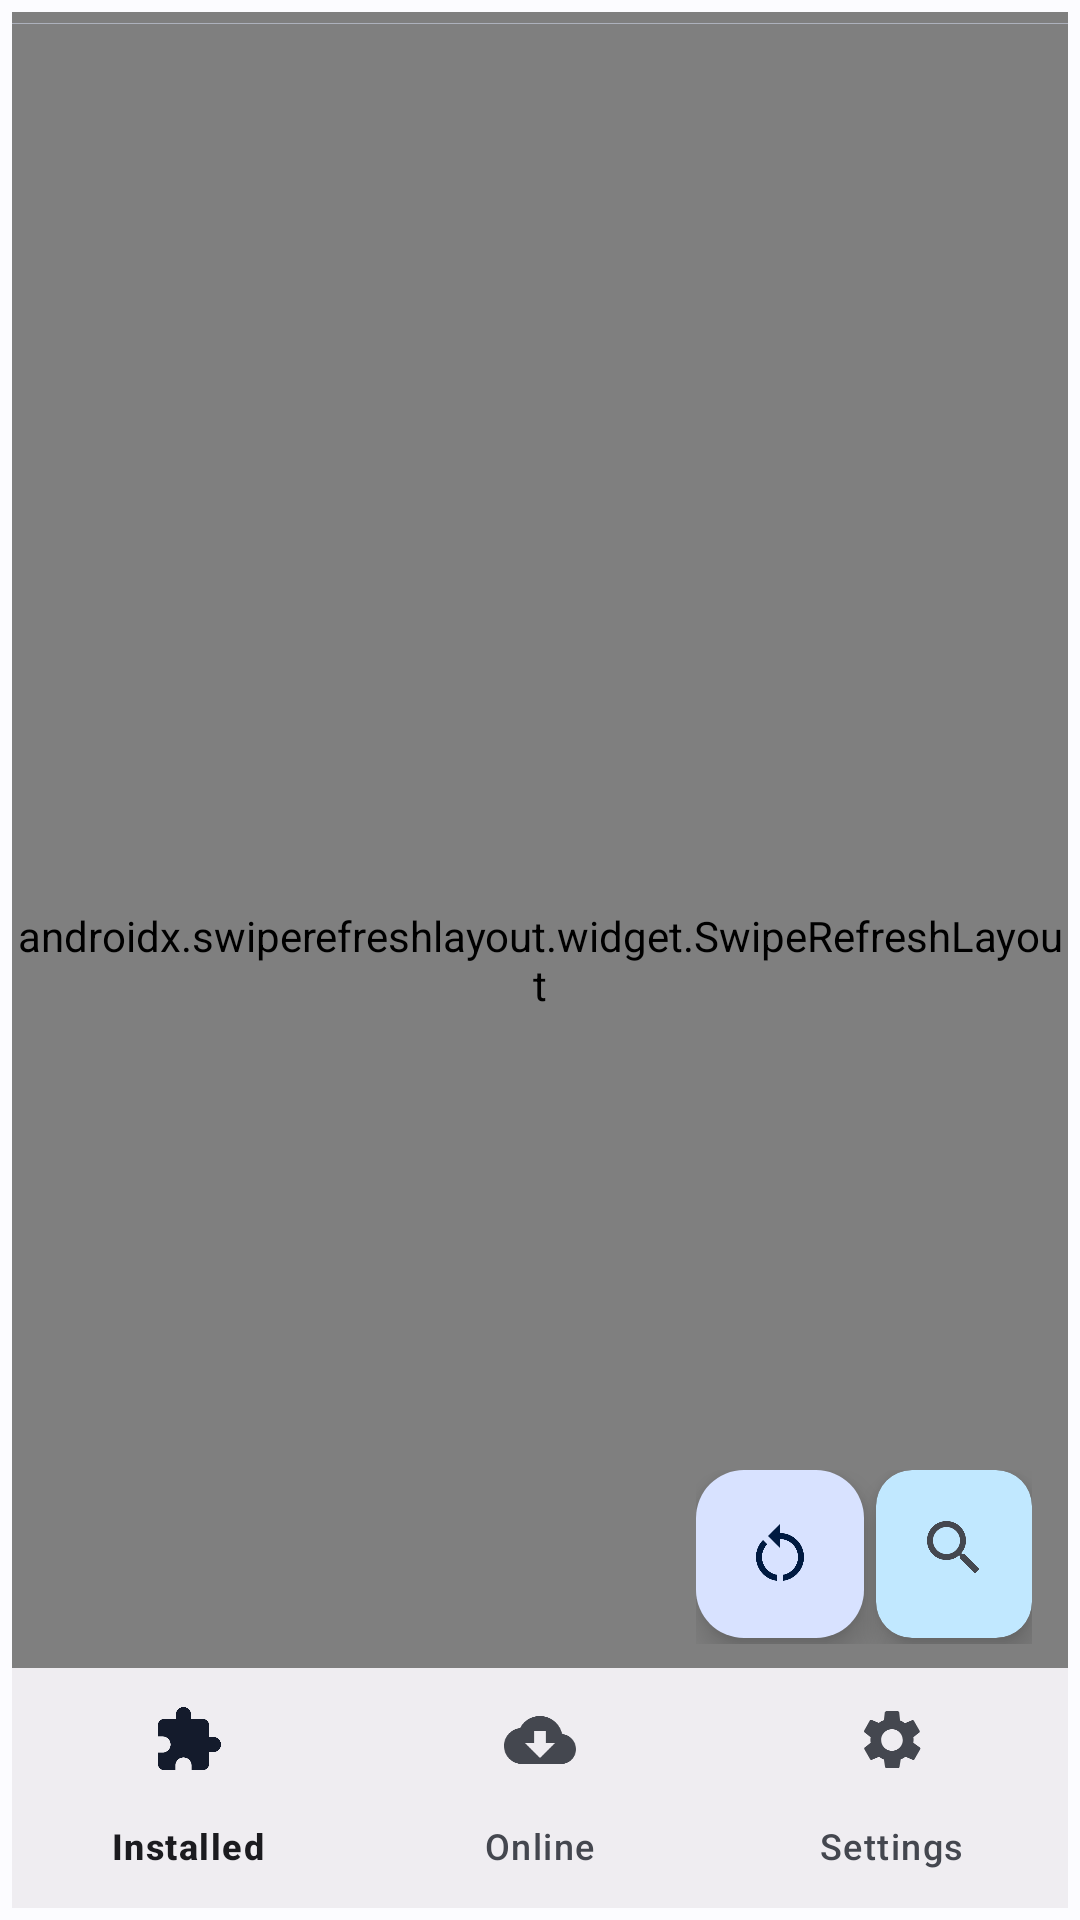

This screen was rendered from an Android layout file. Write that file and the resources it references.
<!-- AndroidManifest.xml: activity theme Theme.MagiskModuleManager.NoActionBar -->
<!-- res/layout/activity_main.xml -->
<?xml version="1.0" encoding="utf-8"?>
<androidx.constraintlayout.widget.ConstraintLayout xmlns:android="http://schemas.android.com/apk/res/android"
    xmlns:app="http://schemas.android.com/apk/res-auto"
    xmlns:tools="http://schemas.android.com/tools"
    android:id="@+id/root_container"
    android:layout_width="match_parent"
    android:layout_height="match_parent"
    android:padding="4dp"
    app:layout_constraintTop_toTopOf="parent"
    tools:context=".MainActivity">

    <androidx.swiperefreshlayout.widget.SwipeRefreshLayout
        android:id="@+id/swipe_refresh"
        android:layout_width="match_parent"
        android:layout_height="match_parent"
        app:layout_constraintBottom_toTopOf="parent"
        app:layout_constraintEnd_toEndOf="parent"
        app:layout_constraintStart_toStartOf="parent"
        app:layout_constraintTop_toTopOf="parent">
        
        <FrameLayout
            android:id="@+id/blur_frame"
            android:layout_width="match_parent"
            android:layout_height="match_parent"
            android:paddingBottom="84dp">

            <androidx.recyclerview.widget.RecyclerView
                android:id="@+id/module_list"
                android:layout_width="match_parent"
                android:layout_height="wrap_content" />
            
            <androidx.recyclerview.widget.RecyclerView
                android:id="@+id/module_list_online"
                android:layout_width="match_parent"
                android:layout_height="wrap_content"
                android:visibility="gone" />
        </FrameLayout>
    </androidx.swiperefreshlayout.widget.SwipeRefreshLayout>

    <com.google.android.material.progressindicator.LinearProgressIndicator
        android:id="@+id/progress_bar"
        android:layout_width="match_parent"
        android:layout_height="wrap_content"
        android:indeterminate="true"
        android:visibility="visible"
        app:layout_constraintEnd_toEndOf="parent"
        app:layout_constraintStart_toStartOf="parent"
        app:layout_constraintTop_toBottomOf="parent"
        app:layout_constraintTop_toTopOf="@+id/root_container"
        app:showAnimationBehavior="outward" />

    <LinearLayout
        android:id="@+id/search_container"
        android:layout_width="wrap_content"
        android:layout_height="wrap_content"
        android:layout_marginHorizontal="12dp"
        android:layout_marginVertical="8dp"
        android:filterTouchesWhenObscured="true"
        android:gravity="bottom|end"
        android:visibility="visible"
        app:layout_constraintBottom_toTopOf="@id/bottom_navigation"
        app:layout_constraintEnd_toEndOf="parent"
        tools:ignore="RtlHardcoded">

        
        <com.google.android.material.floatingactionbutton.FloatingActionButton
            android:id="@+id/reboot_fab"
            android:layout_width="56dp"
            android:layout_height="56dp"
            android:layout_marginEnd="4dp"
            android:layout_marginBottom="2dp"
            android:clickable="true"
            android:contentDescription="@string/reboot"
            android:src="@drawable/baseline_restart_alt_24"
            android:visibility="visible"
            app:fabSize="mini"
            app:layout_constraintBottom_toBottomOf="parent"
            app:layout_constraintEnd_toStartOf="@id/search_bar"
            app:layout_constraintStart_toStartOf="parent"
            app:layout_constraintTop_toTopOf="parent"
            android:focusable="true" />

        <com.google.android.material.card.MaterialCardView
            android:id="@+id/search_card"
            android:layout_width="wrap_content"
            android:layout_height="56dp"
            android:visibility="visible"
            app:cardElevation="6dp"
            android:layout_marginBottom="2dp"
            app:cardPreventCornerOverlap="true"
            app:shapeAppearanceOverlay="@style/ShapeAppearance.Material3.Corner.Medium"
            app:cardBackgroundColor="@color/system_accent1_100"
            app:strokeWidth="0dp">

            <androidx.appcompat.widget.SearchView
                android:id="@+id/search_bar"
                android:layout_width="wrap_content"
                android:layout_height="wrap_content"
                android:padding="2dp"
                android:visibility="visible"
                app:iconifiedByDefault="true"
                android:background="@null"
                app:useDrawerArrowDrawable="true"
                android:alpha="1"
                tools:ignore="DuplicateClickableBoundsCheck" />

        </com.google.android.material.card.MaterialCardView>

    </LinearLayout>
    
    
    <com.google.android.material.bottomnavigation.BottomNavigationView
        android:id="@+id/bottom_navigation"
        android:layout_width="match_parent"
        android:layout_height="wrap_content"
        android:paddingBottom="0dp"
        android:visibility="visible"
        app:compatShadowEnabled="true"
        app:layout_constraintBottom_toBottomOf="parent"
        app:layout_constraintEnd_toEndOf="parent"
        app:layout_constraintStart_toStartOf="parent"
        app:menu="@menu/bottom_nav_menu" />

</androidx.constraintlayout.widget.ConstraintLayout>
<!-- resources referenced by this layout -->
<resources>
  <color name="system_accent1_100">@android:color/system_accent1_100</color>
  <!-- drawable baseline_restart_alt_24 (drawable) -->
  <vector xmlns:android="http://schemas.android.com/apk/res/android"
      android:width="24dp"
      android:height="24dp"
      android:tint="?attr/colorControlNormal"
      android:viewportWidth="24"
      android:viewportHeight="24">
      <path
          android:fillColor="@android:color/white"
          android:pathData="M12,5V2L8,6l4,4V7c3.31,0 6,2.69 6,6c0,2.97 -2.17,5.43 -5,5.91v2.02c3.95,-0.49 7,-3.85 7,-7.93C20,8.58 16.42,5 12,5z" />
      <path
          android:fillColor="@android:color/white"
          android:pathData="M6,13c0,-1.65 0.67,-3.15 1.76,-4.24L6.34,7.34C4.9,8.79 4,10.79 4,13c0,4.08 3.05,7.44 7,7.93v-2.02C8.17,18.43 6,15.97 6,13z" />
  </vector>
  <string name="reboot">إعادة التشغيل</string>
  <style name="Theme.MagiskModuleManager.NoActionBar" parent="Theme.MagiskModuleManager">
          <item name="windowActionBar">false</item>
          <item name="windowNoTitle">true</item>
          <item name="android:windowActionBar">false</item>
          <item name="android:windowNoTitle">true</item>
      </style>
  <style name="Theme.MagiskModuleManager" parent="Theme.MagiskModuleManager.Light" />
  <style name="Theme.MagiskModuleManager.Light" parent="Theme.Material3.Light">
          <item name="android:isLightTheme" tools:targetApi="q">true</item>
          <item name="isLightTheme">true</item>
          
          <item name="colorPrimary">@color/orange_200</item>
          <item name="colorPrimaryVariant">@color/white</item>
          <item name="colorOnPrimary">@color/white</item>
          
          <item name="colorSecondary">@color/orange_200</item>
          <item name="colorSecondaryVariant">@color/orange_200</item>
          <item name="colorOnSecondary">@color/white</item>
          
          <item name="android:statusBarColor">@color/status_bar_color</item>
          <item name="android:navigationBarColor">@color/transparent</item>
          <item name="android:windowLightStatusBar">true</item>
          <item name="android:windowLightNavigationBar" tools:targetApi="o_mr1">true</item>
          
          <item name="android:windowActivityTransitions">true</item>
          
          <item name="android:windowEnterAnimation">@android:anim/fade_in</item>
          <item name="android:windowExitAnimation">@android:anim/fade_out</item>
          <item name="colorBackgroundFloating">@color/light_colorBackgroundFloating</item>
          <item name="backgroundColor">@color/light_backgroundColor</item>
          <item name="chipStyle">@style/Widget.Material3.Chip.Assist.Elevated</item>
          <item name="android:actionBarStyle">@style/Theme.Design.NoActionBar</item>
          
          <item name="android:fontFamily">@font/inter</item>
          <item name="font">@font/inter</item>
          <item name="windowActionBar">false</item>
          <item name="windowNoTitle">true</item>
          <item name="android:windowActionBar">false</item>
          <item name="android:windowNoTitle">true</item>
          <item name="cornerRadius">@dimen/card_corner_radius</item>
      </style>
  <color name="orange_200">#FFA726</color>
  <color name="white">#FFFFFFFF</color>
  <color name="status_bar_color">@color/black_transparent</color>
  <color name="transparent">#00000000</color>
  <color name="light_colorBackgroundFloating">#FFFFFFFF</color>
  <color name="light_backgroundColor">#FFFFFFFF</color>
  <dimen name="card_corner_radius">8dp</dimen>
  <color name="black_transparent">#70000000</color>
</resources>
